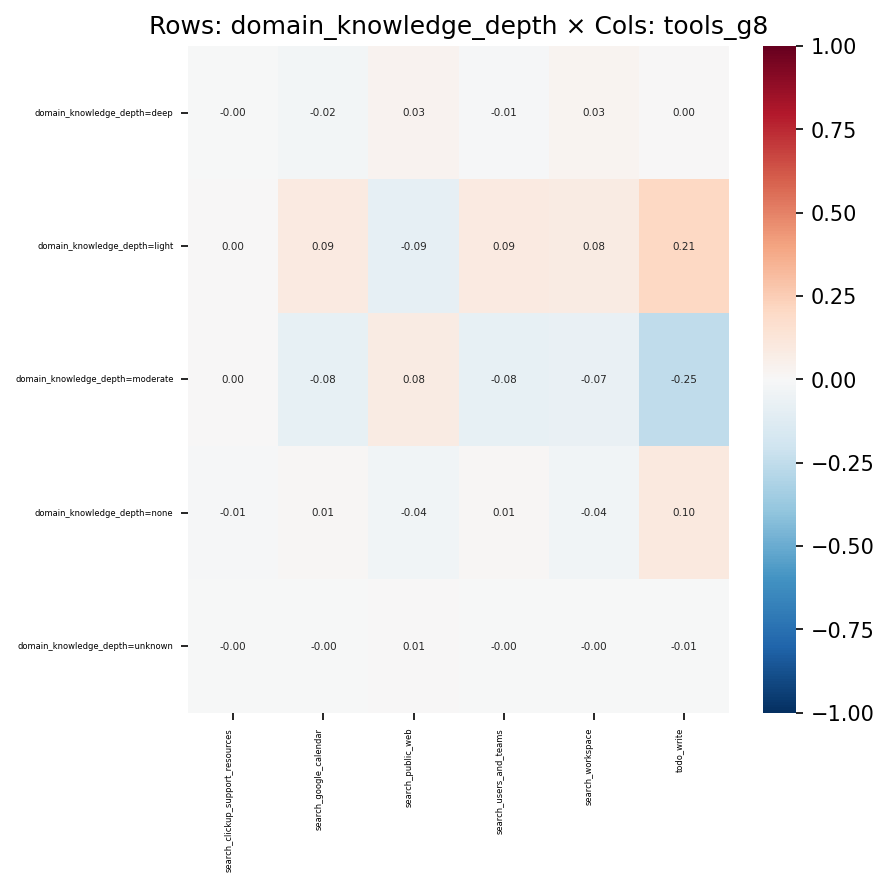

Source data for this figure (header and first rows):
, search_clickup_support_resources, search_google_calendar, search_public_web, search_users_and_teams, search_workspace, todo_write
domain_knowledge_depth=deep, -0.001344, -0.0237, 0.03372, -0.01288, 0.0312, 0.004211
domain_knowledge_depth=light, 0.001416, 0.09176, -0.08611, 0.08936, 0.08062, 0.2082
domain_knowledge_depth=moderate, 0.004189, -0.08154, 0.08404, -0.08453, -0.07238, -0.2541
domain_knowledge_depth=none, -0.008345, 0.01252, -0.03553, 0.01171, -0.0355, 0.09511
domain_knowledge_depth=unknown, -0.0004585, -0.001459, 0.005005, -0.001558, -0.003221, -0.005261
